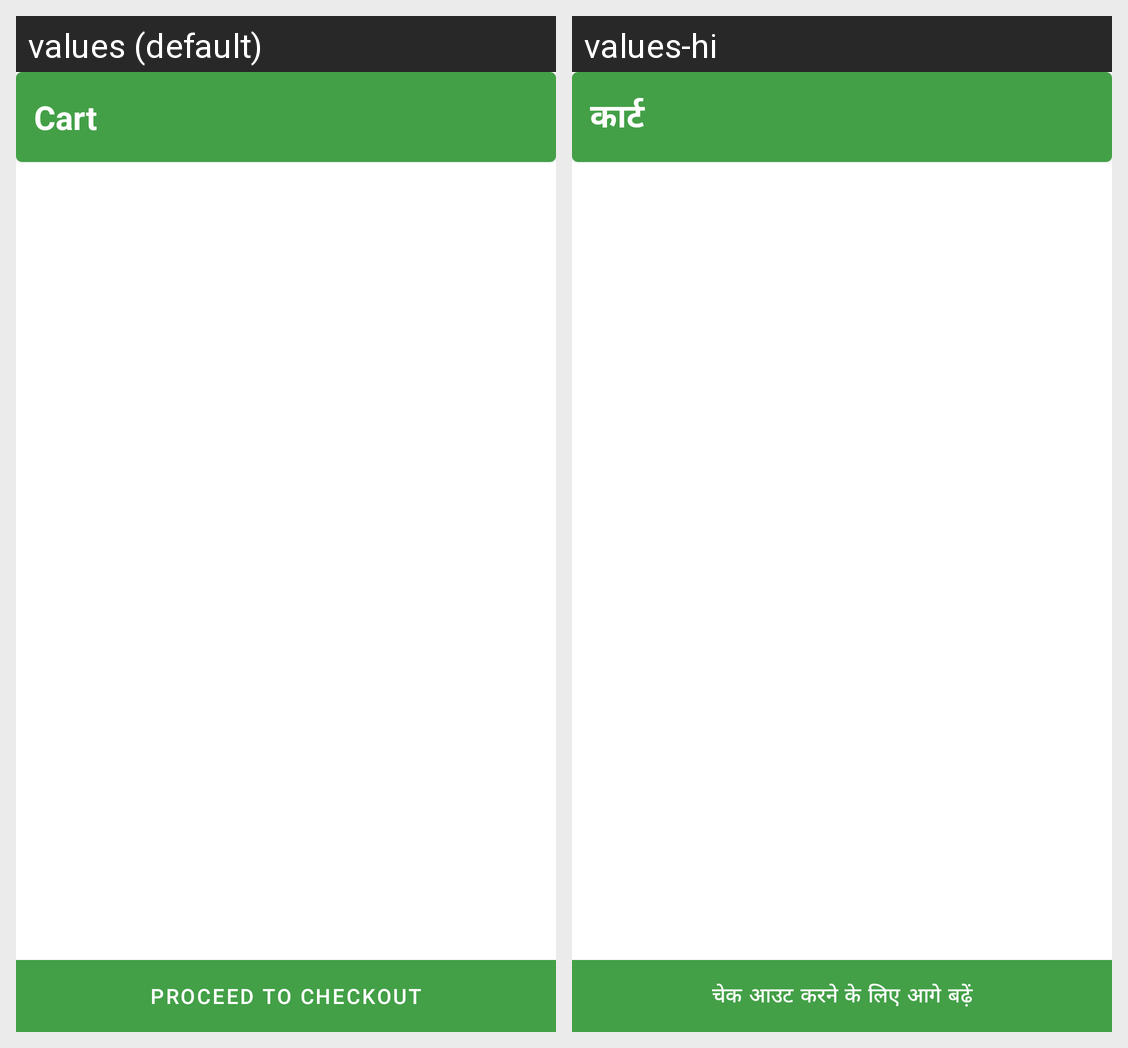

The same Android screen rendered under two of its app's locales, left to right. List the strings drawn on it with the default value and each locale's translation.
Android screen res/layout/fragment_cart_screen.xml rendered under 2 locales, left to right: values (default), values-hi. Device: Nexus 5 (rendered at 1080×1920; each locale shown at half size, 540×960, under a caption strip naming it); theme Theme.ShriKissan.
Strings drawn on this screen, with the default value and each locale's value (text and hints the layout hard-codes, and strings that could not be matched under every locale, appear in the picture but are not listed):

cart
  values: Cart
  values-hi: कार्ट

proceed_to_checkout
  values: Proceed to checkout
  values-hi: चेक आउट करने के लिए आगे बढ़ें
